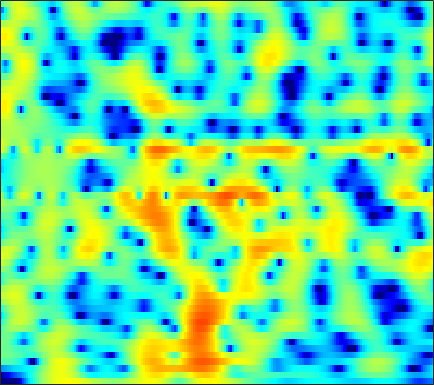

The table this chart was drawn from, first rows:
-23.651, -23.977, -24.877, -26.815, -29.211, -33.336, -28.554, -23.801, -19.062, -15.449, -12.539, -10.68, -8.5072, -6.6138, -5.3464, -3.8257, -2.4777, -1.5665, -0.46575, 0.51043, 1.3722, 1.9465, 2.6239, 3.2051
-20.19, -18.82, -17.17, -15.74, -14.79, -13.65, -12.6, -11.84, -10.81, -9.733, -8.589, -7.699, -6.467, -5.225, -4.302, -3.105, -1.964, -1.155, -0.1472, 0.7717, 1.598, 2.151, 2.798, 3.338
-9.738, -9.272, -8.645, -8.053, -7.655, -7.195, -6.815, -6.58, -6.312, -6.094, -5.875, -5.702, -5.402, -4.978, -4.559, -3.843, -2.962, -2.226, -1.184, -0.1373, 0.8617, 1.554, 2.384, 3.087
-1.887, -1.869, -1.883, -1.954, -2.05, -2.251, -2.572, -2.909, -3.53, -4.408, -5.649, -6.918, -9.336, -13.29, -18.77, -23.76, -13.17, -9.089, -5.426, -2.796, -0.7941, 0.4136, 1.719, 2.733
-0.7543, -0.7214, -0.7308, -0.7986, -0.8862, -1.052, -1.285, -1.501, -1.84, -2.214, -2.614, -2.9, -3.227, -3.416, -3.423, -3.214, -2.737, -2.232, -1.422, -0.5496, 0.2989, 0.8836, 1.562, 2.101
-0.8447, -0.809, -0.8517, -1.004, -1.191, -1.528, -1.929, -2.248, -2.642, -2.935, -3.074, -3.051, -2.86, -2.505, -2.151, -1.595, -0.9661, -0.4765, 0.1746, 0.795, 1.351, 1.712, 2.099, 2.362
-0.6489, -0.6218, -0.773, -1.18, -1.656, -2.564, -3.812, -5.035, -7.072, -9.571, -11.6, -11.42, -9.112, -6.489, -4.801, -2.973, -1.508, -0.5952, 0.4241, 1.257, 1.931, 2.346, 2.784, 3.087
-1.123, -0.838, -0.6493, -0.71, -0.9161, -1.42, -2.237, -3.081, -4.481, -5.952, -6.861, -6.809, -5.864, -4.538, -3.559, -2.399, -1.444, -0.8581, -0.1916, 0.3775, 0.9077, 1.288, 1.776, 2.221
-2.096, -1.251, -0.338, 0.368, 0.7543, 1.059, 1.151, 1.106, 0.9712, 0.7833, 0.569, 0.3877, 0.119, -0.212, -0.5354, -1.117, -1.913, -2.644, -3.669, -4.403, -4.319, -3.645, -2.312, -0.9369
-4.328, -2.875, -1.202, 0.1629, 0.9843, 1.819, 2.417, 2.742, 3.018, 3.084, 2.934, 2.69, 2.207, 1.521, 0.8269, -0.4229, -2.155, -3.872, -6.885, -10.49, -11.38, -8.948, -5.584, -3.176
-6.869, -4.843, -2.662, -0.9499, 0.06134, 1.129, 1.935, 2.38, 2.753, 2.893, 2.835, 2.686, 2.352, 1.862, 1.396, 0.6789, -0.1052, -0.6922, -1.401, -1.914, -2.155, -2.167, -2.024, -1.765
-3.756, -2.548, -1.124, 0.06518, 0.8032, 1.61, 2.213, 2.506, 2.692, 2.704, 2.57, 2.373, 1.969, 1.446, 1.015, 0.4393, -0.1081, -0.4904, -0.9399, -1.267, -1.467, -1.566, -1.678, -1.807
0.3899, 0.9344, 1.618, 2.219, 2.602, 3.005, 3.225, 3.267, 3.183, 2.928, 2.457, 1.958, 1.12, 0.1114, -0.7343, -1.914, -2.997, -3.596, -3.964, -3.893, -3.549, -3.242, -2.887, -2.718
2.234, 2.562, 2.99, 3.365, 3.597, 3.783, 3.813, 3.747, 3.521, 3.061, 2.331, 1.596, 0.3428, -1.369, -3.094, -6.303, -11.4, -18.45, -18.26, -10.49, -6.831, -5.191, -3.799, -3.077
0.6713, 1.168, 1.801, 2.336, 2.639, 2.902, 3.029, 3.026, 2.86, 2.508, 2.01, 1.531, 0.7064, -0.3476, -1.244, -2.526, -3.739, -4.348, -4.47, -3.905, -3.023, -2.385, -1.76, -1.438
-3.71, -2.257, -0.8533, 0.07152, 0.5159, 0.8801, 1.024, 1.003, 0.8651, 0.7169, 0.5738, 0.4498, 0.2837, 0.1721, 0.1075, 0.03091, -0.007644, 0.02296, 0.1534, 0.3315, 0.5238, 0.6594, 0.7801, 0.7658
-3.225, -2.251, -1.382, -0.9633, -0.9125, -1.163, -1.752, -2.333, -3.082, -3.595, -3.681, -3.384, -2.619, -1.707, -1.058, -0.271, 0.4353, 0.8855, 1.382, 1.796, 2.1, 2.252, 2.35, 2.335
0.4133, 0.3496, 0.1009, -0.4114, -1.036, -2.295, -4.217, -6.19, -10.23, -18.24, -19.19, -12.56, -7.72, -4.805, -3.282, -1.684, -0.3986, 0.373, 1.185, 1.832, 2.325, 2.567, 2.753, 2.797
2.484, 2.253, 1.807, 1.141, 0.4793, -0.6462, -2.043, -3.328, -5.085, -6.387, -7, -6.73, -5.779, -4.742, -3.893, -2.696, -1.56, -0.7523, 0.2612, 1.083, 1.681, 1.99, 2.201, 2.164
3.566, 3.538, 3.379, 3.043, 2.673, 2.029, 1.181, 0.4297, -0.5859, -1.779, -3.098, -4.074, -5.53, -6.886, -7.227, -6.258, -4.314, -2.768, -0.9422, 0.4482, 1.341, 1.735, 1.886, 1.593
2.375, 2.728, 3.03, 3.15, 3.106, 2.857, 2.41, 1.964, 1.08, -0.09079, -1.582, -3.146, -5.948, -9.911, -13.17, -10.55, -6.049, -3.484, -1.079, 0.481, 1.484, 1.868, 1.948, 1.56
-1.677, -0.8616, 0.001452, 0.6225, 0.9379, 1.147, 1.17, 1.045, 0.6751, 0.2355, -0.3933, -0.9208, -1.516, -2.009, -2.108, -1.792, -1.153, -0.5158, 0.3478, 1.031, 1.509, 1.697, 1.675, 1.386
-5.486, -4.177, -2.766, -1.708, -1.14, -0.6038, -0.3063, -0.2278, -0.1544, -0.2008, -0.2763, -0.2575, -0.2413, -0.103, 0.1066, 0.411, 0.8396, 1.165, 1.547, 1.894, 2.08, 2.123, 2.022, 1.708
-6.67, -5.157, -3.623, -2.578, -2.052, -1.631, -1.502, -1.502, -1.6, -1.76, -1.709, -1.566, -1.187, -0.5622, -0.05985, 0.6504, 1.342, 1.806, 2.323, 2.704, 2.929, 2.974, 2.885, 2.585
-4.422, -3.539, -2.687, -2.221, -2.087, -2.284, -2.879, -3.562, -4.981, -6.525, -7.595, -7.528, -5.893, -3.768, -2.351, -0.6663, 0.6515, 1.432, 2.297, 2.879, 3.277, 3.436, 3.461, 3.309
-1.837, -1.539, -1.329, -1.344, -1.563, -2.162, -3.173, -4.38, -6.591, -10.08, -14.76, -14.71, -9.713, -5.847, -3.824, -1.751, -0.2666, 0.5958, 1.509, 2.184, 2.663, 2.907, 3.052, 3.042
0.07557, 0.04832, -0.06425, -0.2664, -0.4987, -0.8629, -1.386, -1.808, -2.416, -3.056, -3.315, -3.368, -2.905, -2.354, -1.812, -1.153, -0.5963, -0.1269, 0.3952, 0.9866, 1.491, 1.789, 2.07, 2.1
1.575, 1.171, 0.5867, 0.07116, -0.1196, -0.118, 0.1451, 0.4483, 0.723, 1.023, 1.078, 1.093, 0.8878, 0.4487, -0.05998, -1.065, -2.127, -2.717, -2.506, -1.343, 0.08147, 0.9511, 1.671, 1.823
1.132, -0.202, -2.712, -5.871, -7.254, -5.357, -2.165, -0.2574, 1.501, 2.733, 3.294, 3.494, 3.194, 2.45, 1.316, -1.005, -5.241, -10.7, -11.43, -4.072, -0.3646, 1.319, 2.498, 2.859
-2.092, -3.254, -5.303, -7.566, -8.387, -6.92, -4.234, -2.49, -0.6251, 0.6487, 1.498, 1.828, 1.949, 1.723, 1.352, 0.6961, 0.01094, -0.3406, -0.3266, 0.1869, 0.9259, 1.436, 1.907, 2.05
-3.795, -3.959, -4.125, -4.155, -3.985, -3.501, -2.727, -2.104, -1.204, -0.4718, 0.1803, 0.5105, 0.8627, 1.008, 1.087, 1.07, 1.077, 1.061, 1.132, 1.228, 1.379, 1.462, 1.536, 1.487
-5.53, -5.12, -4.573, -4.016, -3.59, -2.989, -2.382, -1.904, -1.295, -0.7023, -0.2057, 0.1405, 0.5099, 0.8178, 0.9855, 1.17, 1.296, 1.389, 1.466, 1.536, 1.565, 1.568, 1.52, 1.429
-7.585, -6.503, -5.367, -4.437, -3.858, -3.15, -2.514, -2.026, -1.444, -0.8401, -0.3436, 0.0287, 0.4137, 0.7667, 0.9487, 1.185, 1.332, 1.444, 1.532, 1.603, 1.613, 1.611, 1.55, 1.462
-6.777, -5.774, -4.88, -4.305, -3.987, -3.567, -3.033, -2.533, -1.806, -1.049, -0.3697, 0.06245, 0.4955, 0.7957, 0.952, 1.098, 1.216, 1.288, 1.399, 1.491, 1.557, 1.566, 1.524, 1.395
-1.754, -1.914, -2.488, -3.574, -4.607, -5.833, -5.697, -4.595, -2.578, -0.9073, 0.341, 0.8834, 1.284, 1.252, 1.105, 0.7446, 0.5438, 0.5326, 0.8128, 1.226, 1.616, 1.749, 1.705, 1.349
3.609, 2.965, 1.596, -0.6271, -3.202, -8.381, -9.427, -5.238, -1.097, 1.25, 2.535, 2.906, 2.72, 1.734, 0.3251, -2.46, -5.983, -6.365, -3.255, -0.3644, 1.348, 2.012, 2.096, 1.339
3.304, 3.07, 2.525, 1.806, 1.236, 0.6607, 0.5228, 0.7101, 1.218, 1.683, 1.849, 1.762, 1.147, -0.007896, -1.328, -3.617, -5.814, -6.146, -4.439, -2.424, -1.024, -0.4275, -0.2306, -0.6514
1.85, 1.977, 2.003, 1.906, 1.801, 1.65, 1.522, 1.465, 1.37, 1.281, 1.093, 0.8668, 0.4627, -0.1077, -0.5447, -1.146, -1.606, -1.754, -1.774, -1.596, -1.414, -1.352, -1.377, -1.581
1.525, 1.763, 1.947, 1.995, 1.962, 1.848, 1.683, 1.543, 1.34, 1.121, 0.9184, 0.7357, 0.507, 0.2628, 0.0623, -0.1842, -0.4209, -0.5824, -0.7763, -0.9608, -1.159, -1.333, -1.607, -1.919
2.14, 2.377, 2.516, 2.474, 2.329, 2.019, 1.627, 1.304, 0.9252, 0.6016, 0.4264, 0.3597, 0.33, 0.3492, 0.3159, 0.2598, 0.1383, -0.01372, -0.257, -0.5896, -0.983, -1.306, -1.803, -2.33
3.6, 3.822, 3.843, 3.54, 3.107, 2.259, 1.145, 0.2039, -0.9551, -1.647, -1.662, -1.246, -0.5864, 0.02746, 0.3609, 0.5843, 0.5887, 0.4342, 0.09983, -0.3994, -1.016, -1.531, -2.291, -3.111
5.327, 5.546, 5.481, 4.975, 4.27, 2.805, 0.516, -1.983, -7.381, -16.85, -9.27, -5.057, -1.964, -0.3235, 0.387, 0.7411, 0.6129, 0.3014, -0.4135, -1.296, -2.297, -3.13, -4.253, -5.484
5.259, 5.521, 5.556, 5.223, 4.707, 3.65, 2.171, 0.7979, -1.065, -2.26, -2.174, -1.537, -0.63, -0.1161, -0.06687, -0.4344, -1.325, -2.299, -3.986, -5.957, -7.906, -9.097, -10.24, -11.3
3.897, 4.246, 4.492, 4.491, 4.345, 3.97, 3.445, 2.998, 2.374, 1.841, 1.413, 1.101, 0.6757, 0.08842, -0.5756, -1.794, -3.513, -5.299, -8.469, -13.22, -21.82, -29.44, -19.83, -16.44
2.496, 2.903, 3.308, 3.563, 3.671, 3.708, 3.629, 3.513, 3.277, 2.941, 2.522, 2.139, 1.469, 0.6069, -0.1754, -1.494, -3.143, -4.611, -6.899, -9.426, -11.72, -12.76, -12.95, -12.52
0.9021, 1.287, 1.759, 2.205, 2.511, 2.876, 3.161, 3.298, 3.389, 3.325, 3.088, 2.805, 2.262, 1.517, 0.8368, -0.2194, -1.456, -2.456, -3.81, -5.131, -6.272, -6.934, -7.573, -7.934
-1.425, -1.223, -0.8056, -0.1461, 0.4786, 1.385, 2.253, 2.798, 3.337, 3.652, 3.709, 3.575, 3.206, 2.612, 2.005, 1.04, -0.06516, -0.9575, -2.176, -3.315, -4.279, -4.863, -5.425, -5.737
-5.239, -6.329, -7.219, -5.754, -3.625, -0.8996, 1.231, 2.45, 3.596, 4.298, 4.62, 4.627, 4.34, 3.748, 3.119, 2.008, 0.6286, -0.5606, -2.34, -4.145, -5.661, -6.344, -6.503, -6.112
-5.812, -7.886, -10.88, -8.202, -4.665, -1.029, 1.455, 2.788, 4.011, 4.732, 5.055, 5.061, 4.746, 4.102, 3.409, 2.131, 0.3978, -1.266, -4.204, -8.504, -15.86, -22.15, -13.67, -9.153
-0.9826, -0.9427, -0.6841, -0.07645, 0.5975, 1.604, 2.533, 3.1, 3.633, 3.891, 3.896, 3.764, 3.387, 2.779, 2.152, 1.108, -0.2497, -1.523, -3.525, -5.772, -7.81, -8.614, -8.41, -7.469
2.179, 2.349, 2.543, 2.722, 2.845, 2.953, 2.963, 2.88, 2.655, 2.311, 1.866, 1.495, 1.033, 0.5808, 0.2233, -0.3004, -0.9163, -1.464, -2.295, -3.176, -4.016, -4.544, -5.106, -5.548
4.402, 4.47, 4.455, 4.324, 4.127, 3.712, 3.084, 2.45, 1.372, 0.06592, -1.32, -2.237, -2.971, -2.961, -2.616, -2.134, -1.814, -1.722, -1.826, -2.186, -2.748, -3.301, -4.156, -5.168
5.553, 5.543, 5.423, 5.145, 4.807, 4.147, 3.171, 2.174, 0.3481, -2.32, -6.468, -11.58, -19.03, -10.13, -6.571, -3.87, -2.401, -1.804, -1.488, -1.609, -2.107, -2.715, -3.854, -5.403
4.688, 4.667, 4.601, 4.446, 4.248, 3.812, 3.127, 2.401, 1.12, -0.5473, -2.488, -3.861, -4.78, -4.255, -3.388, -2.272, -1.511, -1.22, -1.163, -1.443, -2.038, -2.656, -3.761, -5.16
1.639, 1.667, 1.91, 2.297, 2.58, 2.834, 2.887, 2.777, 2.439, 1.938, 1.373, 0.9878, 0.5687, 0.3164, 0.1878, 0.0479, -0.1533, -0.3915, -0.8783, -1.571, -2.441, -3.189, -4.217, -5.214
-5.502, -5.324, -3.248, -0.9286, 0.4713, 1.856, 2.759, 3.183, 3.467, 3.5, 3.346, 3.144, 2.805, 2.386, 2.027, 1.467, 0.7954, 0.2033, -0.7441, -1.92, -3.362, -4.631, -6.445, -8.097
-10.31, -9.843, -5.368, -1.826, 0.02473, 1.775, 2.922, 3.48, 3.905, 4.029, 3.91, 3.679, 3.235, 2.652, 2.15, 1.39, 0.5225, -0.21, -1.335, -2.697, -4.464, -6.2, -9.542, -15.51
-0.8727, -0.6698, 0.02627, 0.9784, 1.698, 2.53, 3.124, 3.39, 3.512, 3.372, 2.991, 2.564, 1.805, 0.9011, 0.1454, -0.8711, -1.829, -2.482, -3.268, -4.003, -4.766, -5.423, -6.369, -7.116
